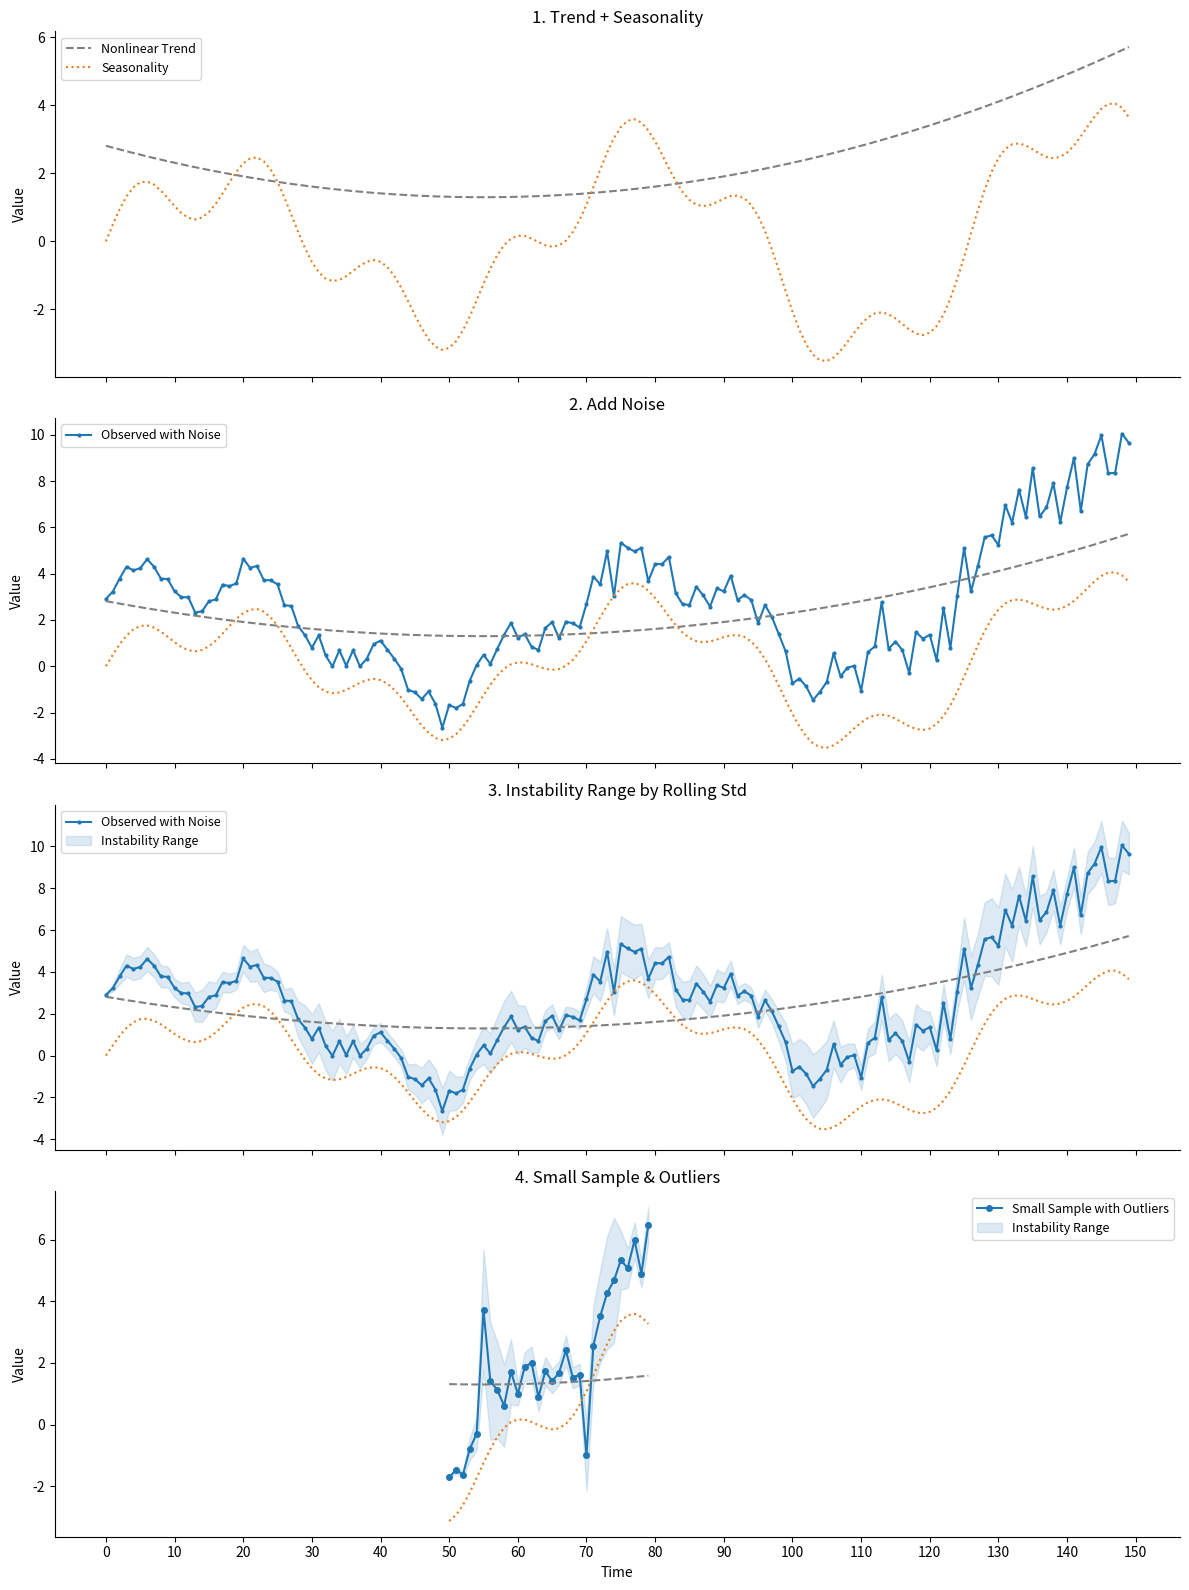

Generate this figure with matplotlib:
import numpy as np
import matplotlib.pyplot as plt
from matplotlib.patches import Rectangle

plt.rcParams.update({
    "font.size": 10,
    "axes.titlesize": 12,
    "axes.labelsize": 10,
    "legend.fontsize": 9,
    "lines.linewidth": 1.5,
})

np.random.seed(42)
t = np.arange(150)

# 基础趋势和季节性
trend = 0.0005 * (t - 75)**2 + 0.02 * t
seasonality = 1.5 * np.sin(0.1 * t) * (1 + 0.01 * t) + 1.0 * np.sin(0.35 * t)

# 计算滑动标准差函数
def rolling_std(x, window=10):
    return np.array([np.std(x[max(i - window + 1, 0):i + 1]) for i in range(len(x))])

fig, axs = plt.subplots(4, 1, figsize=(12, 16), sharex=True)

# 1. 仅趋势 + 季节性
axs[0].plot(t, trend, linestyle='--', color='gray', label='Nonlinear Trend')
axs[0].plot(t, seasonality, linestyle=':', color='#e67e22', label='Seasonality')
axs[0].set_title('1. Trend + Seasonality')
axs[0].legend()
axs[0].grid(False)
axs[0].spines['top'].set_visible(False)
axs[0].spines['right'].set_visible(False)

# 2. 加入噪声
noise_std2 = 0.2 + 0.005 * t
noise2 = np.random.normal(0, noise_std2)
y2 = trend + seasonality + noise2
axs[1].plot(t, y2, marker='o', markersize=2, color='#1f77b4', label='Observed with Noise')
axs[1].plot(t, trend, linestyle='--', color='gray')
axs[1].plot(t, seasonality, linestyle=':', color='#e67e22')
axs[1].set_title('2. Add Noise')
axs[1].legend()
axs[1].grid(False)
axs[1].spines['top'].set_visible(False)
axs[1].spines['right'].set_visible(False)

# 3. 加入不稳定性区间（滑动std）
window = 10
rolling_std3 = rolling_std(y2, window)
upper3 = y2 + rolling_std3
lower3 = y2 - rolling_std3
axs[2].plot(t, y2, marker='o', markersize=2, color='#1f77b4', label='Observed with Noise')
axs[2].fill_between(t, lower3, upper3, color='#1f77b4', alpha=0.15, label='Instability Range')
axs[2].plot(t, trend, linestyle='--', color='gray')
axs[2].plot(t, seasonality, linestyle=':', color='#e67e22')
axs[2].set_title('3. Instability Range by Rolling Std')
axs[2].legend()
axs[2].grid(False)
axs[2].spines['top'].set_visible(False)
axs[2].spines['right'].set_visible(False)

# 4. 小样本 + 异常点示例
# 取150个点中的一小段
small_t = t[50:80]
small_trend = trend[50:80]
small_seasonality = seasonality[50:80]
small_noise_std = 0.2 + 0.005 * small_t
small_noise = np.random.normal(0, small_noise_std)
small_y = small_trend + small_seasonality + small_noise
# 插入异常点
outlier_indices = [5, 20]
small_y[outlier_indices] += np.array([4, -3])

# 计算小样本不稳定区间
rolling_std4 = rolling_std(small_y, window=5)
upper4 = small_y + rolling_std4
lower4 = small_y - rolling_std4

axs[3].plot(small_t, small_y, marker='o', markersize=4, color='#1f77b4', label='Small Sample with Outliers')
axs[3].fill_between(small_t, lower4, upper4, color='#1f77b4', alpha=0.15, label='Instability Range')
axs[3].plot(small_t, small_trend, linestyle='--', color='gray')
axs[3].plot(small_t, small_seasonality, linestyle=':', color='#e67e22')
axs[3].set_title('4. Small Sample & Outliers')
axs[3].legend()
axs[3].grid(False)
axs[3].spines['top'].set_visible(False)
axs[3].spines['right'].set_visible(False)

# x轴统一设置
axs[3].set_xlabel('Time')
for ax in axs:
    ax.set_ylabel('Value')

# 避免x轴标签过密
axs[3].set_xticks(np.arange(0, 151, 10))

plt.tight_layout()
plt.show()
